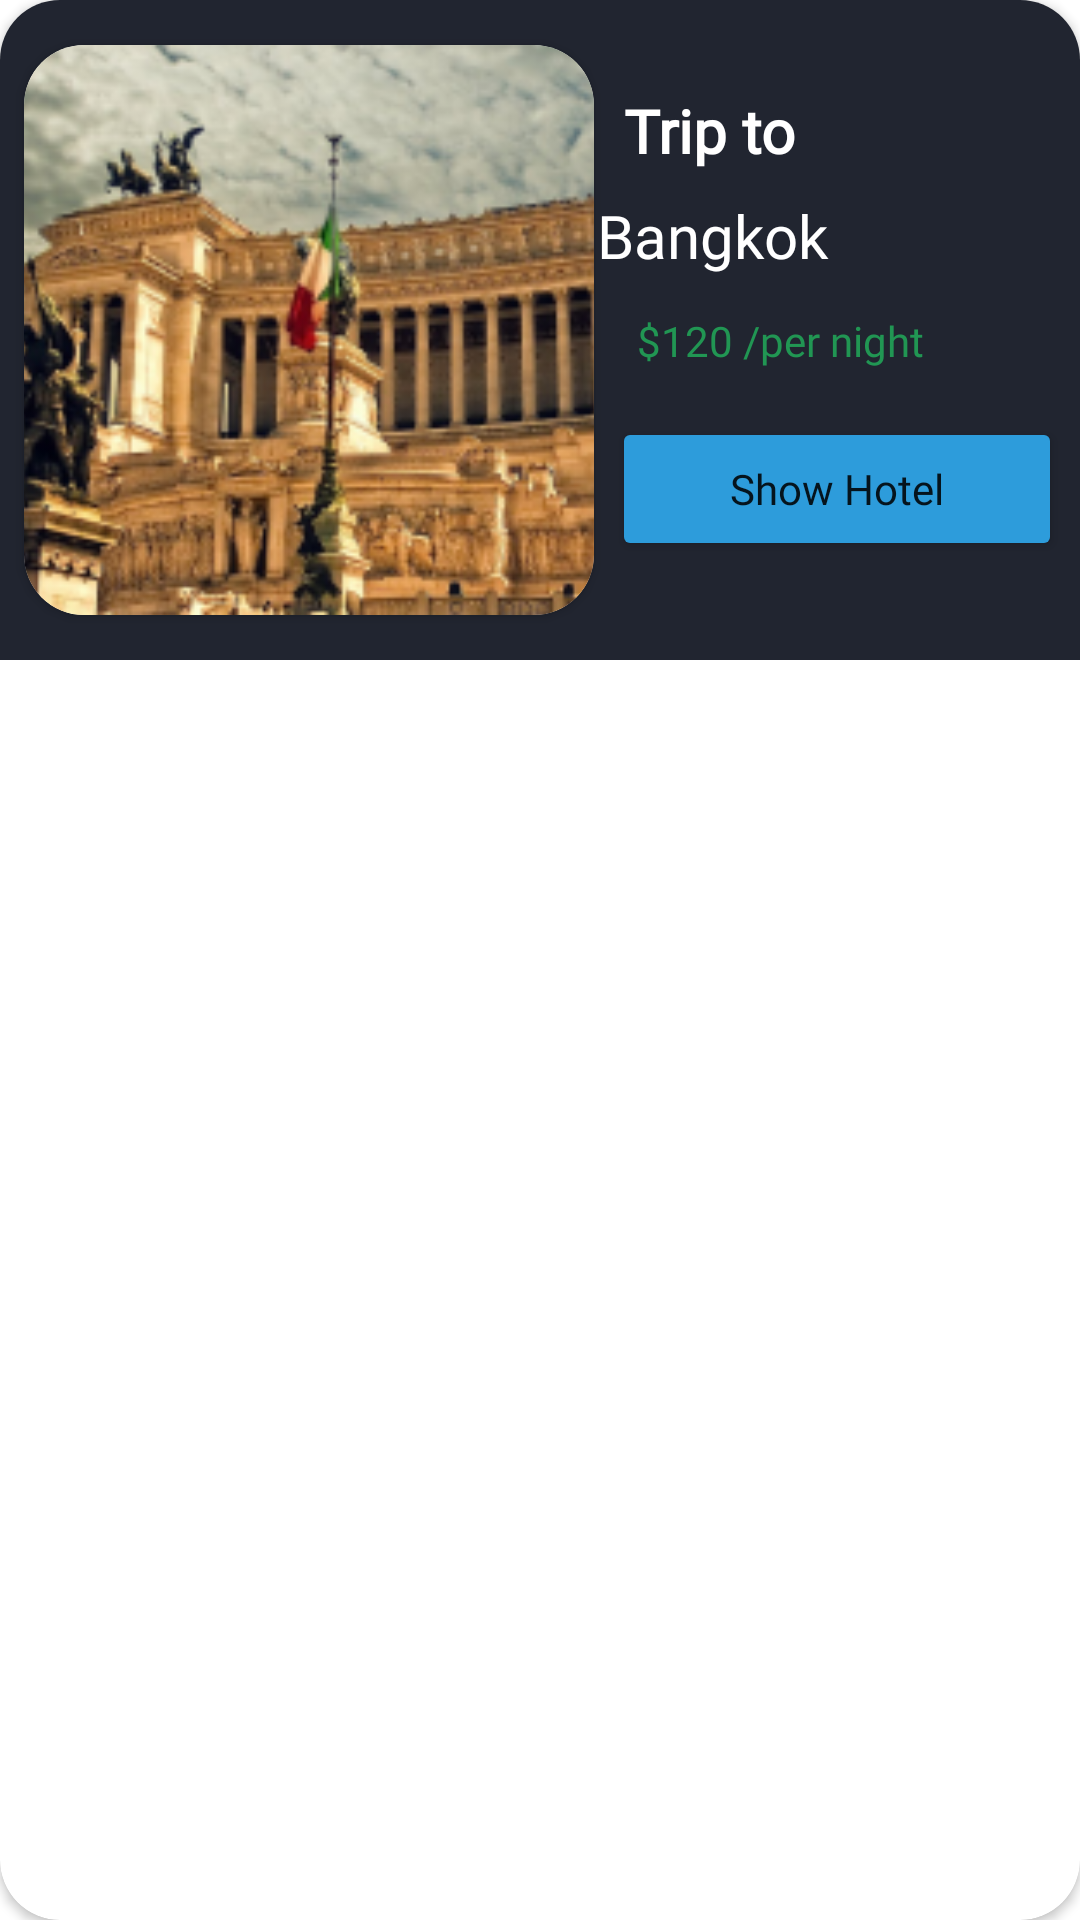

Android layout source for this screen:
<!-- AndroidManifest.xml: application theme Theme.YemeksepetiMobilAndroidTeamEHW3 -->
<!-- res/layout/catalog_detail_item.xml -->
<?xml version="1.0" encoding="utf-8"?>
<androidx.cardview.widget.CardView
    xmlns:android="http://schemas.android.com/apk/res/android"
    xmlns:app="http://schemas.android.com/apk/res-auto"
    xmlns:tools="http://schemas.android.com/tools"
    android:layout_width="match_parent"
    android:layout_height="220dp"
    android:layout_marginVertical="10dp"
    android:layout_marginHorizontal="20dp"
    app:cardCornerRadius="20dp">

    <androidx.constraintlayout.widget.ConstraintLayout
        android:id="@+id/catalog_detail_item_layout"
        android:layout_width="match_parent"
        android:layout_height="220dp"
        android:background="#212530">


        <androidx.cardview.widget.CardView
            android:id="@+id/cardView"
            android:layout_width="wrap_content"
            android:layout_height="wrap_content"
            android:layout_marginLeft="8dp"
            app:cardCornerRadius="20dp"
            app:layout_constraintBottom_toBottomOf="parent"
            app:layout_constraintStart_toStartOf="parent"
            app:layout_constraintTop_toTopOf="parent">

            <ImageView
                android:id="@+id/catalogImage"
                android:layout_width="190dp"
                android:layout_height="190dp"
                android:scaleType="centerCrop"
                android:src="@drawable/image57"


                tools:layout_editor_absoluteX="16dp"
                tools:layout_editor_absoluteY="4dp" />
        </androidx.cardview.widget.CardView>

        <TextView
            android:id="@+id/catalog_detail_item_text"
            android:layout_width="70dp"
            android:layout_height="wrap_content"
            android:layout_marginStart="10dp"
            android:layout_marginTop="30dp"
            android:layout_marginEnd="50dp"
            android:fontFamily="@font/montserrat_medium"
            android:text="Trip to"
            android:textColor="#FFFF"
            android:textSize="20sp"
            android:textStyle="bold"
            app:layout_constraintEnd_toEndOf="parent"
            app:layout_constraintHorizontal_bias="0.0"
            app:layout_constraintStart_toEndOf="@+id/cardView"
            app:layout_constraintTop_toTopOf="parent" />

        <TextView
            android:id="@+id/placeText"
            android:layout_width="150dp"
            android:layout_height="wrap_content"
            android:layout_marginStart="15dp"
            android:layout_marginTop="8dp"
            android:layout_marginEnd="25dp"
            android:maxLines="3"
            android:ellipsize="start"
            android:fontFamily="@font/montserrat_bold"
            android:text="Bangkok"
            android:textColor="#FFFF"
            android:textSize="20sp"
            app:layout_constraintEnd_toEndOf="parent"
            app:layout_constraintStart_toEndOf="@+id/cardView"
            app:layout_constraintTop_toBottomOf="@+id/catalog_detail_item_text" />

        <TextView
            android:id="@+id/textView2"
            android:layout_width="wrap_content"
            android:layout_height="wrap_content"
            android:layout_marginTop="12dp"
            android:layout_marginEnd="52dp"
            android:fontFamily="@font/montserrat_medium"
            android:text=" /per night"
            android:textColor="#219653"
            android:textSize="14sp"
            app:layout_constraintEnd_toEndOf="parent"
            app:layout_constraintTop_toBottomOf="@+id/placeText" />

        <TextView
            android:id="@+id/priceText"
            android:layout_width="wrap_content"
            android:layout_height="wrap_content"
            android:layout_marginTop="12dp"
            android:fontFamily="@font/montserrat_bold"
            android:text="$120"
            android:textColor="#219653"
            android:textSize="14sp"
            app:layout_constraintEnd_toStartOf="@+id/textView2"
            app:layout_constraintTop_toBottomOf="@+id/placeText" />

        <Button
            android:id="@+id/btn_hotel_show"
            android:layout_width="150dp"
            android:layout_height="wrap_content"
            android:layout_marginTop="16dp"
            android:backgroundTint="#2D9CDB"
            android:fontFamily="@font/montserrat_medium"
            android:text="Show Hotel"
            android:textAllCaps="false"
            android:textSize="14sp"
            app:cornerRadius="8dp"
            app:layout_constraintEnd_toEndOf="parent"
            app:layout_constraintHorizontal_bias="0.5"
            app:layout_constraintStart_toEndOf="@+id/cardView"
            app:layout_constraintTop_toBottomOf="@+id/textView2" />
    </androidx.constraintlayout.widget.ConstraintLayout>

</androidx.cardview.widget.CardView>
<!-- resources referenced by this layout -->
<resources>
  <!-- drawable image57: png bitmap (drawable-v24, 132478 bytes) -->
  <style name="Theme.YemeksepetiMobilAndroidTeamEHW3" parent="Theme.MaterialComponents.DayNight.DarkActionBar">
          
          <item name="colorPrimary">@color/primary_color</item>
          <item name="colorPrimaryVariant">@color/primary_color</item>
          <item name="colorOnPrimary">@color/white</item>
          
          <item name="colorSecondary">@color/teal_200</item>
          <item name="colorSecondaryVariant">@color/teal_700</item>
          <item name="colorOnSecondary">@color/black</item>
          
          <item name="android:statusBarColor" tools:targetApi="l">?attr/colorPrimaryVariant</item>
          
          <item name="windowActionBar">false</item>
          <item name="windowNoTitle">true</item>
      </style>
  <color name="primary_color">#212530</color>
  <color name="white">#FFFFFFFF</color>
  <color name="teal_200">#FF03DAC5</color>
  <color name="teal_700">#FF018786</color>
  <color name="black">#FF000000</color>
</resources>
